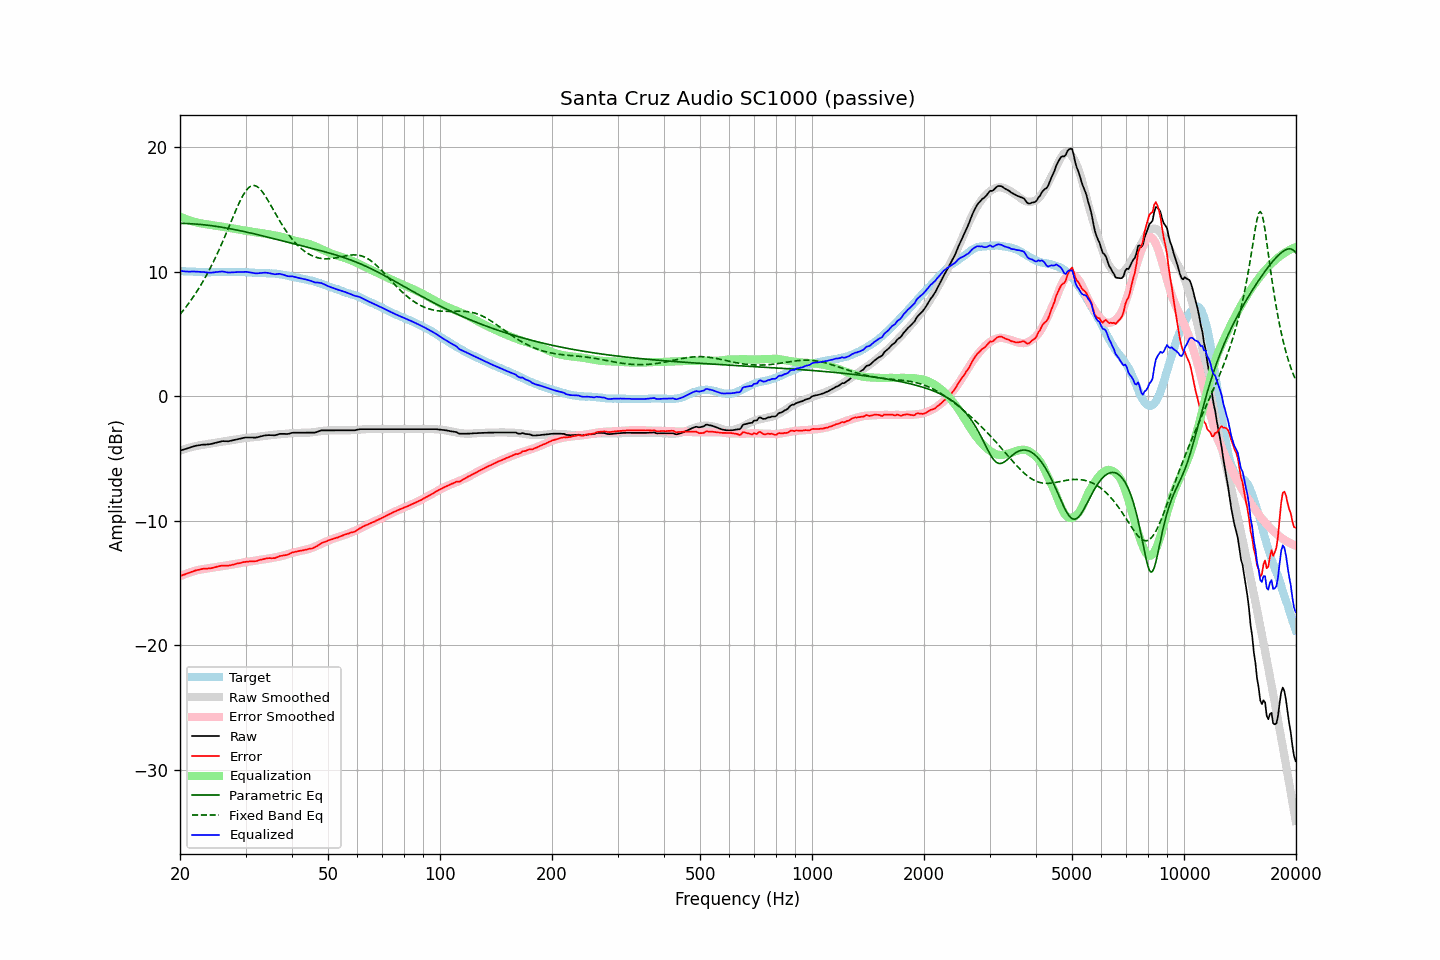

The file beside this chart, header and first rows:
frequency, raw, error, smoothed, error_smoothed, equalization, parametric_eq, fixed_band_eq, equalized_raw, equalized_smoothed, target
20.00, -4.36, -14.44, -4.36, -14.45, 14.45, 13.90, 6.59, 10.09, 10.08, 10.08
20.20, -4.32, -14.39, -4.32, -14.39, 14.39, 13.90, 6.75, 10.07, 10.07, 10.07
20.40, -4.28, -14.34, -4.27, -14.33, 14.33, 13.90, 6.90, 10.06, 10.06, 10.06
20.61, -4.24, -14.30, -4.23, -14.28, 14.28, 13.90, 7.07, 10.04, 10.05, 10.06
20.81, -4.20, -14.24, -4.19, -14.23, 14.23, 13.89, 7.23, 10.04, 10.05, 10.04
21.02, -4.16, -14.20, -4.15, -14.19, 14.19, 13.88, 7.41, 10.03, 10.04, 10.04
21.23, -4.12, -14.15, -4.11, -14.14, 14.14, 13.88, 7.58, 10.02, 10.03, 10.03
21.44, -4.07, -14.11, -4.08, -14.10, 14.10, 13.87, 7.76, 10.03, 10.02, 10.04
21.66, -4.03, -14.06, -4.04, -14.06, 14.06, 13.86, 7.95, 10.03, 10.02, 10.03
21.87, -3.99, -14.01, -4.01, -14.02, 14.02, 13.85, 8.14, 10.03, 10.01, 10.02
22.09, -3.96, -13.97, -3.98, -13.99, 13.99, 13.84, 8.33, 10.03, 10.01, 10.01
22.31, -3.94, -13.95, -3.95, -13.95, 13.95, 13.83, 8.54, 10.02, 10.00, 10.01
22.54, -3.92, -13.92, -3.93, -13.93, 13.93, 13.82, 8.74, 10.01, 10.00, 10.00
22.76, -3.90, -13.89, -3.91, -13.90, 13.90, 13.81, 8.96, 10.00, 9.99, 9.99
22.99, -3.88, -13.86, -3.89, -13.88, 13.88, 13.80, 9.17, 10.00, 9.99, 9.98
23.22, -3.87, -13.84, -3.87, -13.86, 13.86, 13.79, 9.40, 9.99, 9.98, 9.97
23.45, -3.87, -13.85, -3.86, -13.84, 13.84, 13.77, 9.63, 9.97, 9.98, 9.98
23.69, -3.86, -13.83, -3.84, -13.81, 13.81, 13.76, 9.86, 9.96, 9.98, 9.97
23.92, -3.85, -13.82, -3.82, -13.79, 13.79, 13.74, 10.11, 9.94, 9.98, 9.97
24.16, -3.83, -13.81, -3.79, -13.77, 13.77, 13.72, 10.35, 9.94, 9.98, 9.98
24.40, -3.80, -13.79, -3.77, -13.75, 13.75, 13.71, 10.61, 9.95, 9.98, 9.99
24.65, -3.77, -13.76, -3.75, -13.73, 13.73, 13.69, 10.87, 9.96, 9.98, 9.99
24.89, -3.73, -13.72, -3.73, -13.71, 13.71, 13.67, 11.14, 9.98, 9.98, 9.99
25.14, -3.70, -13.68, -3.71, -13.69, 13.69, 13.65, 11.41, 9.99, 9.98, 9.98
25.39, -3.67, -13.65, -3.69, -13.67, 13.67, 13.63, 11.69, 10.01, 9.99, 9.98
25.65, -3.64, -13.62, -3.67, -13.66, 13.66, 13.61, 11.98, 10.02, 9.99, 9.98
25.91, -3.60, -13.59, -3.65, -13.64, 13.64, 13.59, 12.27, 10.04, 9.99, 9.99
26.16, -3.59, -13.59, -3.62, -13.61, 13.61, 13.57, 12.57, 10.03, 9.99, 10.00
26.43, -3.60, -13.60, -3.60, -13.60, 13.60, 13.55, 12.87, 10.00, 9.99, 10.00
26.69, -3.60, -13.60, -3.58, -13.58, 13.58, 13.53, 13.18, 9.98, 9.99, 10.00
26.96, -3.61, -13.60, -3.56, -13.56, 13.56, 13.50, 13.49, 9.95, 9.99, 9.99
27.23, -3.58, -13.57, -3.54, -13.54, 13.54, 13.48, 13.80, 9.96, 9.99, 9.99
27.50, -3.55, -13.54, -3.52, -13.52, 13.52, 13.45, 14.11, 9.97, 9.99, 9.99
27.77, -3.52, -13.52, -3.50, -13.49, 13.49, 13.43, 14.42, 9.98, 9.99, 10.00
28.05, -3.49, -13.49, -3.48, -13.47, 13.47, 13.40, 14.72, 9.98, 9.99, 10.00
28.33, -3.46, -13.44, -3.46, -13.45, 13.45, 13.38, 15.03, 9.99, 9.99, 9.98
28.62, -3.43, -13.41, -3.43, -13.42, 13.42, 13.35, 15.32, 9.99, 9.99, 9.98
28.90, -3.41, -13.40, -3.41, -13.40, 13.40, 13.33, 15.60, 9.99, 9.99, 9.99
29.19, -3.38, -13.37, -3.39, -13.37, 13.37, 13.30, 15.86, 9.99, 9.98, 9.99
29.48, -3.35, -13.33, -3.37, -13.35, 13.35, 13.27, 16.10, 10.00, 9.98, 9.98
29.78, -3.32, -13.30, -3.35, -13.33, 13.33, 13.24, 16.32, 10.01, 9.98, 9.98
30.08, -3.30, -13.29, -3.33, -13.31, 13.31, 13.21, 16.51, 10.01, 9.97, 9.99
30.38, -3.30, -13.28, -3.32, -13.29, 13.29, 13.19, 16.67, 9.99, 9.97, 9.98
30.68, -3.30, -13.26, -3.31, -13.27, 13.27, 13.16, 16.80, 9.97, 9.96, 9.96
30.99, -3.30, -13.26, -3.30, -13.25, 13.25, 13.13, 16.89, 9.96, 9.95, 9.96
31.30, -3.30, -13.25, -3.29, -13.23, 13.23, 13.10, 16.94, 9.94, 9.95, 9.95
31.61, -3.31, -13.25, -3.27, -13.21, 13.21, 13.07, 16.95, 9.91, 9.94, 9.94
31.93, -3.31, -13.24, -3.26, -13.19, 13.19, 13.04, 16.92, 9.88, 9.94, 9.93
32.24, -3.29, -13.22, -3.24, -13.17, 13.17, 13.00, 16.85, 9.88, 9.93, 9.93
32.57, -3.25, -13.16, -3.23, -13.15, 13.15, 12.97, 16.76, 9.90, 9.92, 9.91
32.89, -3.22, -13.13, -3.22, -13.13, 13.13, 12.94, 16.63, 9.91, 9.92, 9.91
33.22, -3.19, -13.10, -3.20, -13.11, 13.11, 12.91, 16.47, 9.93, 9.91, 9.91
33.55, -3.16, -13.06, -3.19, -13.09, 13.09, 12.88, 16.30, 9.94, 9.90, 9.90
33.89, -3.13, -13.04, -3.17, -13.07, 13.07, 12.85, 16.11, 9.94, 9.90, 9.91
34.23, -3.12, -13.01, -3.15, -13.05, 13.05, 12.82, 15.90, 9.93, 9.90, 9.89
34.57, -3.11, -13.00, -3.13, -13.02, 13.02, 12.78, 15.68, 9.91, 9.89, 9.89
34.92, -3.11, -12.99, -3.11, -13.00, 13.00, 12.75, 15.46, 9.89, 9.88, 9.88
35.27, -3.12, -13.01, -3.10, -12.98, 12.98, 12.72, 15.23, 9.86, 9.88, 9.89
35.62, -3.12, -12.99, -3.09, -12.95, 12.95, 12.69, 15.00, 9.84, 9.87, 9.87
35.97, -3.13, -13.00, -3.08, -12.94, 12.94, 12.65, 14.77, 9.81, 9.86, 9.87
... 635 more rows
